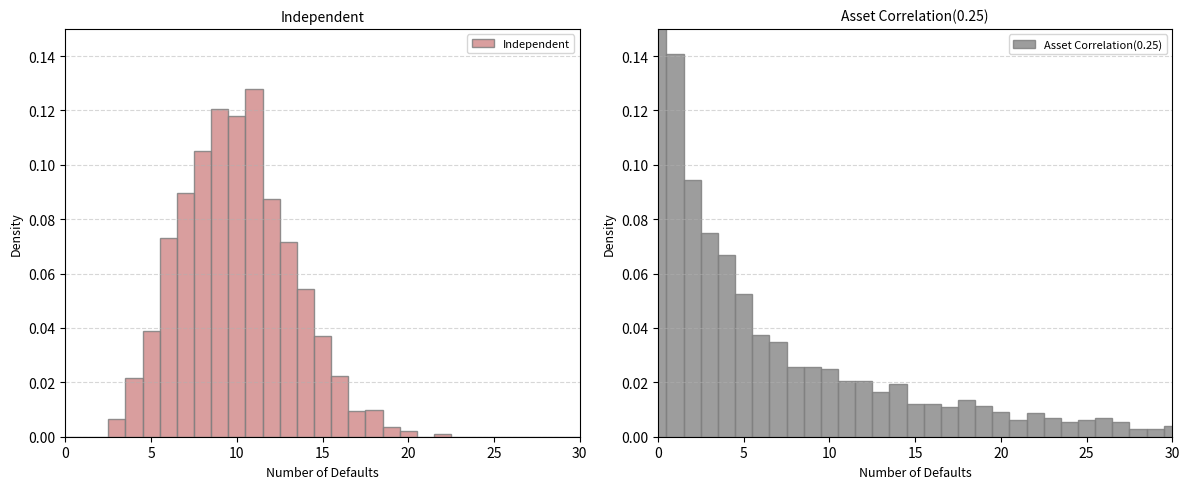

This chart was generated by the following Python code:
import matplotlib.pyplot as plt
import numpy as np
# Setup parameters
np.random.seed(42)
N = 2000  # simulations
m = 1000  # obligors
p = 0.01  # default rate
rho = 0.25  # correlation
threshold = -2.326  # cutoff for 1%
# Scenario 1: Independent
ind_defaults = np.random.binomial(n=m, p=p, size=N)
# Scenario 2: Correlated
Z = np.random.normal(size=(N, 1))
epsilon = np.random.normal(size=(N, m))
assets = np.sqrt(rho) * Z + np.sqrt(1 - rho) * epsilon
corr_defaults = np.sum(assets < threshold, axis=1)
custom_bins = np.arange(0, 32) - 0.5
# Plotting to match the image style exactly
plt.figure(figsize=(12, 5))
# Left plot: Independent
plt.subplot(1, 2, 1)
plt.hist(
    ind_defaults,
    bins=custom_bins,
    density=True,
    color="#d38d8d",
    edgecolor="gray",
    alpha=0.85,
    label="Independent",
)
plt.title("Independent", fontsize=10)
plt.xlabel("Number of Defaults", fontsize=9)
plt.ylabel("Density", fontsize=9)
plt.xlim(0, 30)
plt.ylim(0, 0.15)
plt.grid(axis="y", linestyle="--", alpha=0.5)
plt.legend(loc="upper right", fontsize=8)
# Right plot:
plt.subplot(1, 2, 2)
plt.hist(
    corr_defaults,
    bins=custom_bins,
    density=True,
    color="#8c8c8c",
    edgecolor="gray",
    alpha=0.85,
    label="Asset Correlation(0.25)",
)
plt.title("Asset Correlation(0.25)", fontsize=10)
plt.xlabel("Number of Defaults", fontsize=9)
plt.ylabel("Density", fontsize=9)
plt.xlim(0, 30)
plt.ylim(0, 0.15)
plt.grid(axis="y", linestyle="--", alpha=0.5)
plt.legend(loc="upper right", fontsize=8)
plt.tight_layout()
plt.show()
